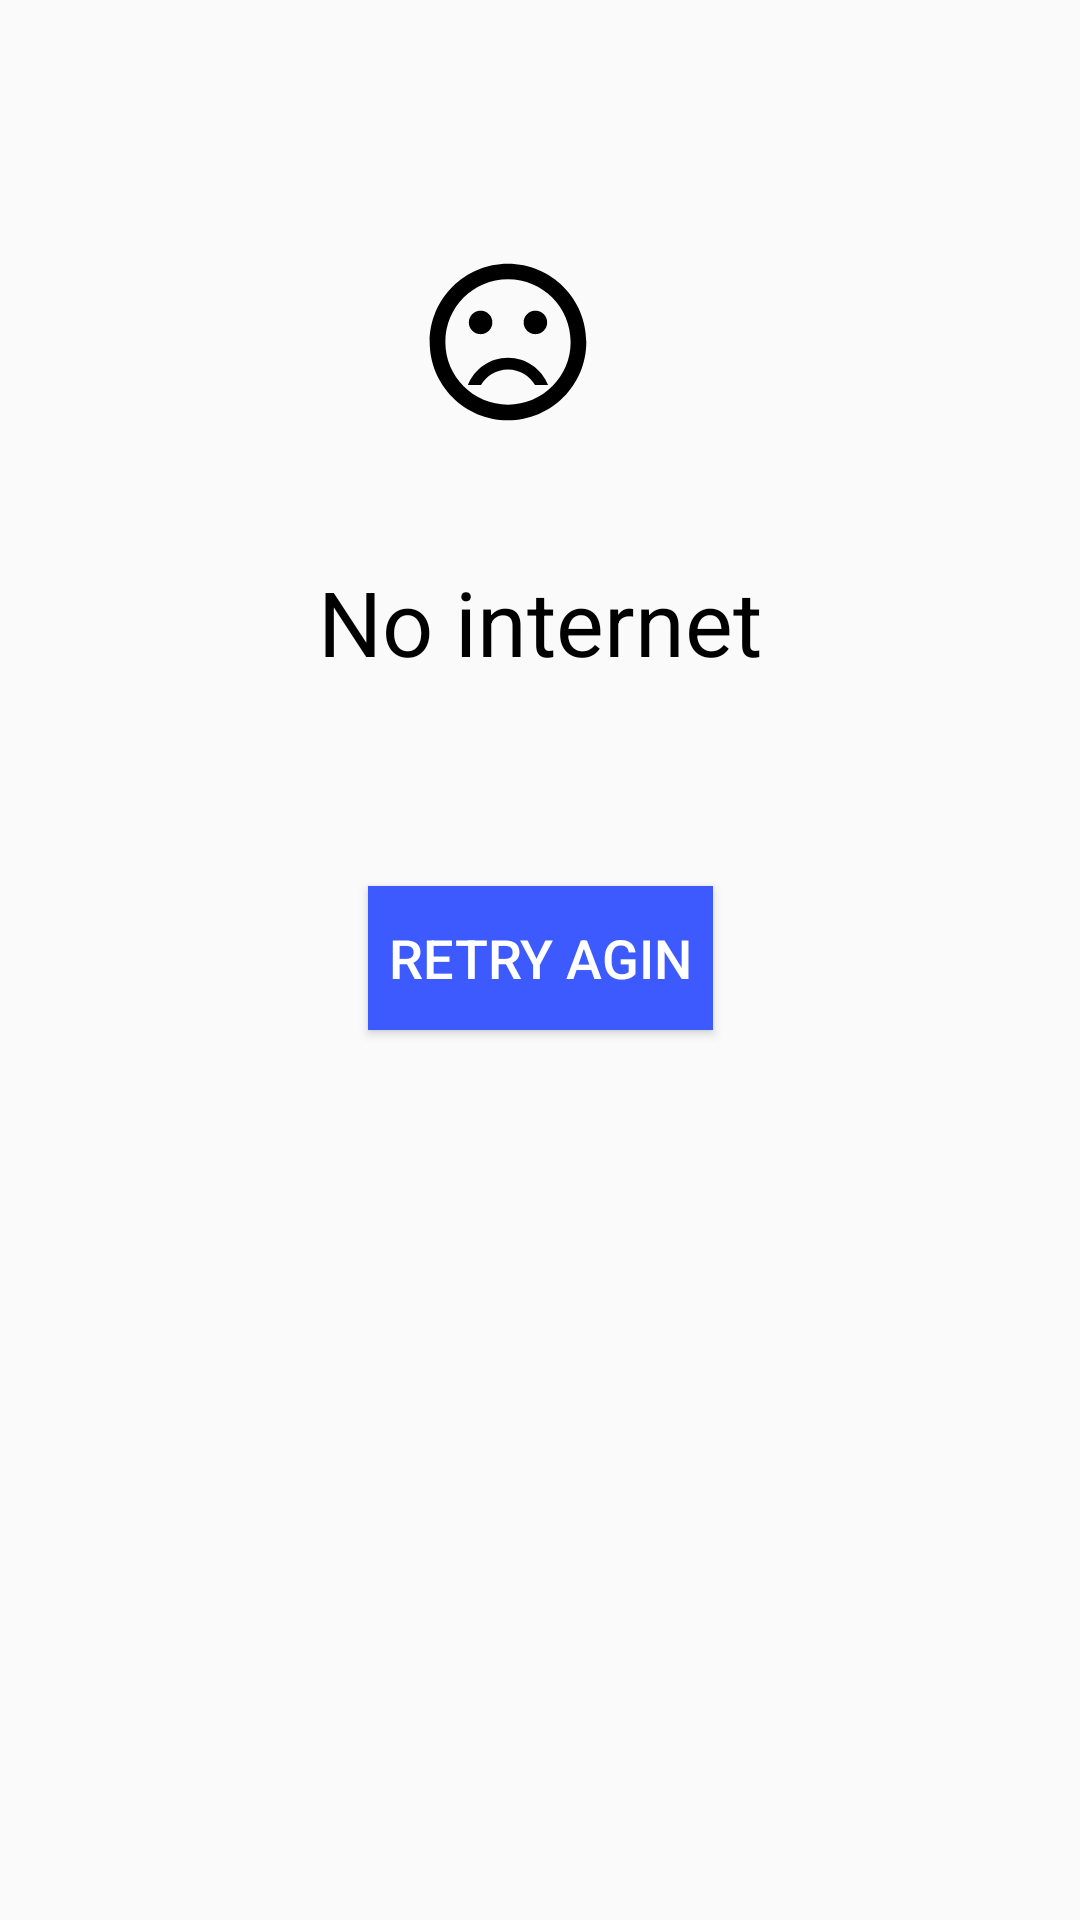

Reconstruct the res/layout file that produces this screen, plus the resources it refers to.
<!-- AndroidManifest.xml: application theme AppTheme -->
<!-- res/layout/network_failure.xml -->
<?xml version="1.0" encoding="utf-8"?>
<androidx.constraintlayout.widget.ConstraintLayout
    xmlns:android="http://schemas.android.com/apk/res/android"
    xmlns:app="http://schemas.android.com/apk/res-auto"
    xmlns:tools="http://schemas.android.com/tools"
    android:layout_width="match_parent"
    android:layout_height="match_parent">

    <Button
        android:id="@+id/button"
        android:layout_width="115dp"
        android:layout_height="48dp"
        android:background="#3D5AFE"
        android:onClick="RetryConnection"
        android:text="ReTry Agin"
        android:textColor="@color/white"
        android:textSize="18sp"
        app:layout_constraintBottom_toBottomOf="parent"
        app:layout_constraintEnd_toEndOf="parent"
        app:layout_constraintStart_toStartOf="parent"
        app:layout_constraintTop_toTopOf="parent"
        app:layout_constraintVertical_bias="0.499" />

    <TextView
        android:id="@+id/textView33"
        android:layout_width="231dp"
        android:layout_height="68dp"
        android:text="@string/network_falure_message"
        android:textAlignment="center"
        android:textColor="@color/dark"
        android:textSize="30sp"
        app:layout_constraintBottom_toBottomOf="parent"
        app:layout_constraintEnd_toEndOf="parent"
        app:layout_constraintStart_toStartOf="parent"
        app:layout_constraintTop_toTopOf="parent"
        app:layout_constraintVertical_bias="0.327" />

    <ImageView
        android:id="@+id/imageView14"
        android:layout_width="wrap_content"
        android:layout_height="wrap_content"
        app:layout_constraintBottom_toBottomOf="parent"
        app:layout_constraintEnd_toEndOf="parent"
        app:layout_constraintHorizontal_bias="0.458"
        app:layout_constraintStart_toStartOf="parent"
        app:layout_constraintTop_toTopOf="parent"
        app:layout_constraintVertical_bias="0.113"
        app:srcCompat="@drawable/network_emoje_said_foreground" />
</androidx.constraintlayout.widget.ConstraintLayout>
<!-- resources referenced by this layout -->
<resources>
  <color name="dark">#000000</color>
  <color name="white">#FFFF</color>
  <!-- drawable network_emoje_said_foreground (drawable-v24) -->
  <vector xmlns:android="http://schemas.android.com/apk/res/android"
      android:width="108dp"
      android:height="108dp"
      android:viewportWidth="108"
      android:viewportHeight="108"
      android:tint="#000000">
    <group android:scaleX="2.61"
        android:scaleY="2.61"
        android:translateX="22.68"
        android:translateY="22.68">
      <path
          android:fillColor="@android:color/white"
          android:pathData="M15.5,9.5m-1.5,0a1.5,1.5 0,1 1,3 0a1.5,1.5 0,1 1,-3 0"/>
      <path
          android:fillColor="@android:color/white"
          android:pathData="M8.5,9.5m-1.5,0a1.5,1.5 0,1 1,3 0a1.5,1.5 0,1 1,-3 0"/>
      <path
          android:fillColor="@android:color/white"
          android:pathData="M12,14c-2.33,0 -4.32,1.45 -5.12,3.5h1.67c0.69,-1.19 1.97,-2 3.45,-2s2.75,0.81 3.45,2h1.67c-0.8,-2.05 -2.79,-3.5 -5.12,-3.5zM11.99,2C6.47,2 2,6.48 2,12s4.47,10 9.99,10C17.52,22 22,17.52 22,12S17.52,2 11.99,2zM12,20c-4.42,0 -8,-3.58 -8,-8s3.58,-8 8,-8 8,3.58 8,8 -3.58,8 -8,8z"/>
    </group>
  </vector>
  <string name="network_falure_message">No internet </string>
  <style name="AppTheme" parent="Theme.AppCompat.Light.DarkActionBar">
          
  
          <item name="android:layoutDirection">ltr</item>
  
          <item name="colorPrimary">@color/colorPrimary</item>
          <item name="colorPrimaryDark">@color/colorPrimaryDark</item>
          <item name="colorAccent">@color/colorAccent</item>
  
      </style>
  <color name="colorPrimary">#720d5d</color>
  <color name="colorPrimaryDark">#430033</color>
  <color name="colorAccent">#03DAC5</color>
</resources>
